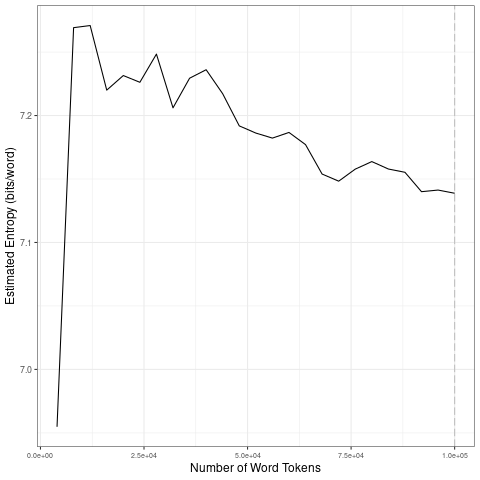

The table this chart was drawn from, first rows:
file, entropy.Corpus.Size, entropy.Entropy, sd.Corpus.Size, sd.SD
data/covid-clean/2020_by_en/2020-03-23_t…, 4000, 6.955, 20000, 0.133
data/covid-clean/2020_by_en/2020-03-23_t…, 8000, 7.269, 40000, 0.01549
data/covid-clean/2020_by_en/2020-03-23_t…, 12000, 7.271, 60000, 0.01402
data/covid-clean/2020_by_en/2020-03-23_t…, 16000, 7.22, 80000, 0.011
data/covid-clean/2020_by_en/2020-03-23_t…, 20000, 7.231, 1e+05, 0.009155
data/covid-clean/2020_by_en/2020-03-23_t…, 24000, 7.226, 20000, 0.133
data/covid-clean/2020_by_en/2020-03-23_t…, 28000, 7.248, 40000, 0.01549
data/covid-clean/2020_by_en/2020-03-23_t…, 32000, 7.206, 60000, 0.01402
data/covid-clean/2020_by_en/2020-03-23_t…, 36000, 7.229, 80000, 0.011
data/covid-clean/2020_by_en/2020-03-23_t…, 40000, 7.236, 1e+05, 0.009155
data/covid-clean/2020_by_en/2020-03-23_t…, 44000, 7.217, 20000, 0.133
data/covid-clean/2020_by_en/2020-03-23_t…, 48000, 7.192, 40000, 0.01549
data/covid-clean/2020_by_en/2020-03-23_t…, 52000, 7.186, 60000, 0.01402
data/covid-clean/2020_by_en/2020-03-23_t…, 56000, 7.182, 80000, 0.011
data/covid-clean/2020_by_en/2020-03-23_t…, 60000, 7.187, 1e+05, 0.009155
data/covid-clean/2020_by_en/2020-03-23_t…, 64000, 7.177, 20000, 0.133
data/covid-clean/2020_by_en/2020-03-23_t…, 68000, 7.154, 40000, 0.01549
data/covid-clean/2020_by_en/2020-03-23_t…, 72000, 7.148, 60000, 0.01402
data/covid-clean/2020_by_en/2020-03-23_t…, 76000, 7.158, 80000, 0.011
data/covid-clean/2020_by_en/2020-03-23_t…, 80000, 7.164, 1e+05, 0.009155
data/covid-clean/2020_by_en/2020-03-23_t…, 84000, 7.158, 20000, 0.133
data/covid-clean/2020_by_en/2020-03-23_t…, 88000, 7.155, 40000, 0.01549
data/covid-clean/2020_by_en/2020-03-23_t…, 92000, 7.14, 60000, 0.01402
data/covid-clean/2020_by_en/2020-03-23_t…, 96000, 7.141, 80000, 0.011
data/covid-clean/2020_by_en/2020-03-23_t…, 1e+05, 7.139, 1e+05, 0.009155
